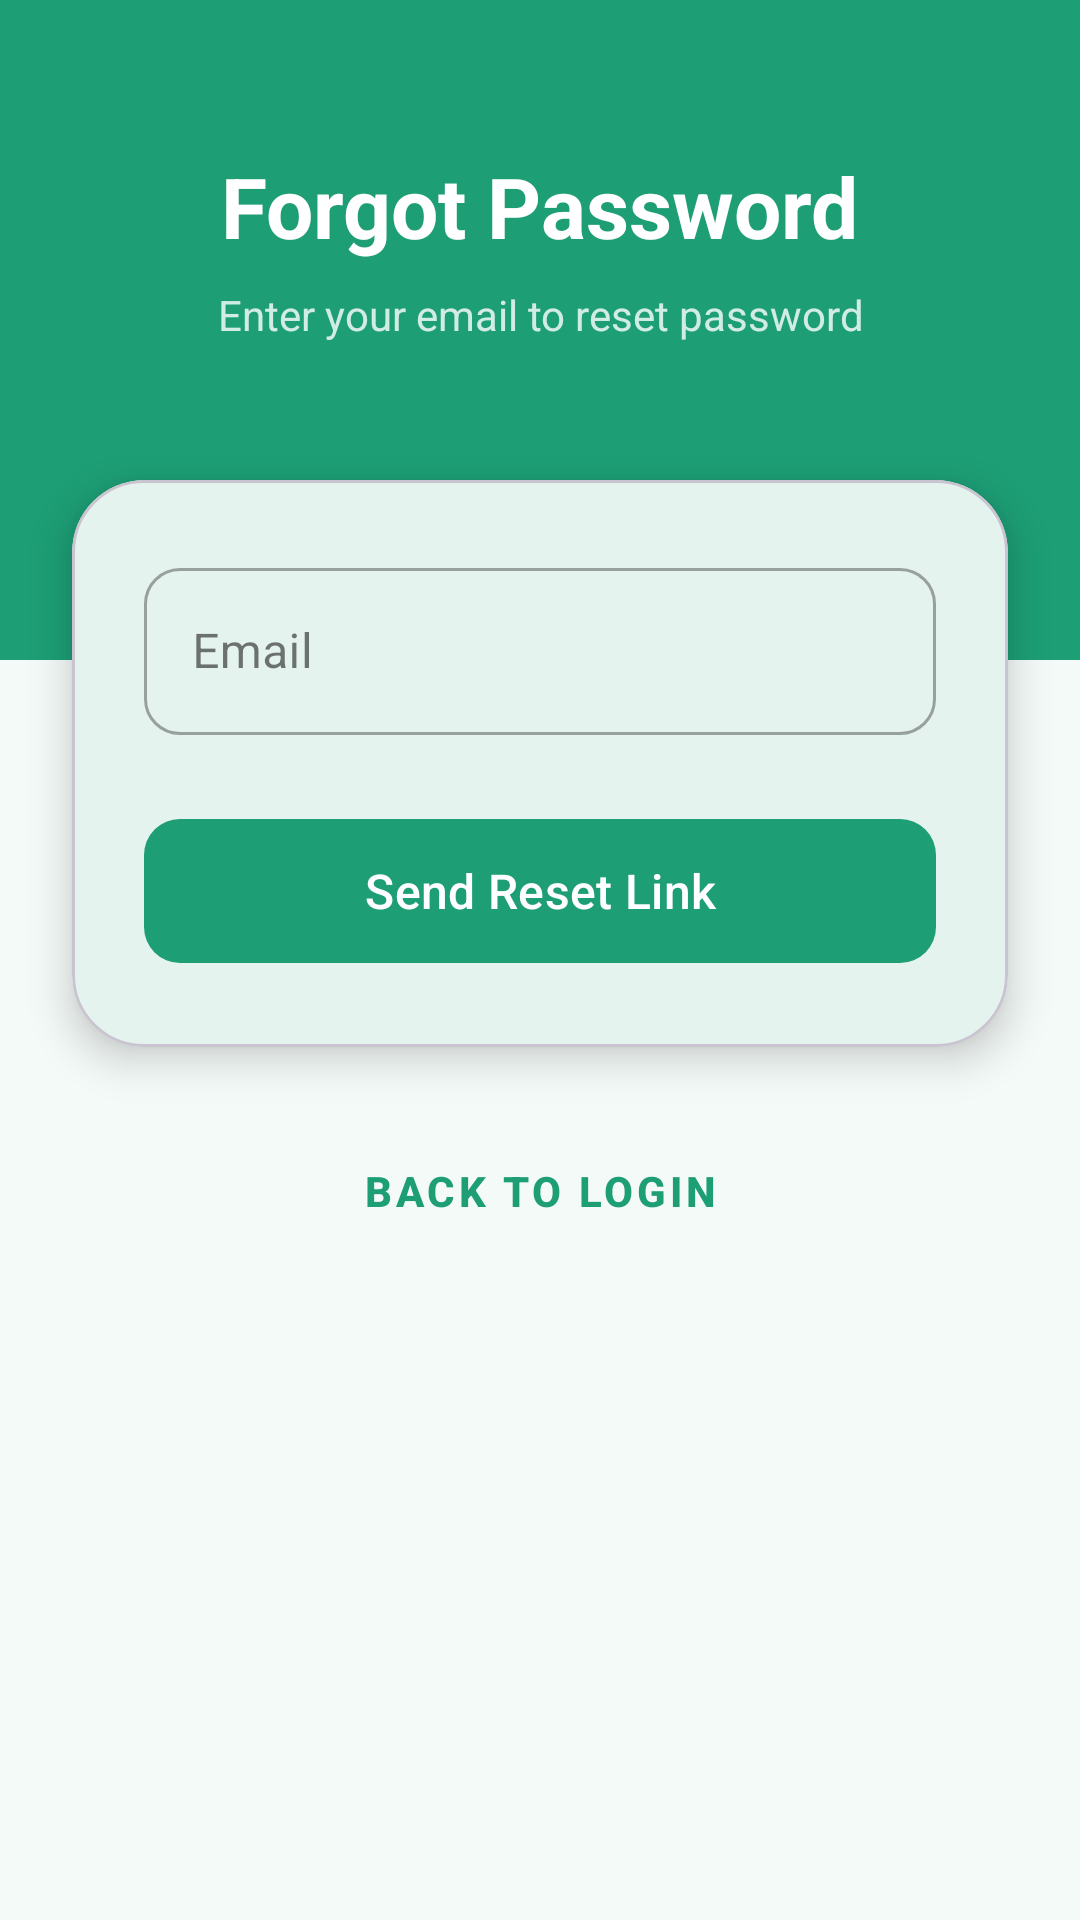

Android layout source for this screen:
<!-- AndroidManifest.xml: application theme Theme.DailyServiceApp -->
<!-- res/layout/activity_forgot_password.xml -->
<?xml version="1.0" encoding="utf-8"?>
<androidx.constraintlayout.widget.ConstraintLayout xmlns:android="http://schemas.android.com/apk/res/android"
    xmlns:app="http://schemas.android.com/apk/res-auto"
    xmlns:tools="http://schemas.android.com/tools"
    android:layout_width="match_parent"
    android:layout_height="match_parent"
    android:background="@color/bg_light"
    tools:context=".ForgotPasswordActivity">

    <View
        android:id="@+id/topHeader"
        android:layout_width="match_parent"
        android:layout_height="220dp"
        android:background="@color/teal_primary"
        app:layout_constraintTop_toTopOf="parent" />

    <TextView
        android:id="@+id/tvTitle"
        android:layout_width="wrap_content"
        android:layout_height="wrap_content"
        android:layout_marginTop="50dp"
        android:text="@string/forgot_title"
        android:textColor="@color/white"
        android:textSize="28sp"
        android:textStyle="bold"
        app:layout_constraintEnd_toEndOf="parent"
        app:layout_constraintStart_toStartOf="parent"
        app:layout_constraintTop_toTopOf="parent" />

    <TextView
        android:id="@+id/tvSubtitle"
        android:layout_width="0dp"
        android:layout_height="wrap_content"
        android:layout_marginHorizontal="40dp"
        android:layout_marginTop="8dp"
        android:gravity="center"
        android:text="@string/forgot_subtitle"
        android:textColor="#CCFFFFFF"
        android:textSize="14sp"
        app:layout_constraintEnd_toEndOf="parent"
        app:layout_constraintStart_toStartOf="parent"
        app:layout_constraintTop_toBottomOf="@id/tvTitle" />

    <com.google.android.material.card.MaterialCardView
        android:id="@+id/resetCard"
        android:layout_width="match_parent"
        android:layout_height="wrap_content"
        android:layout_marginHorizontal="24dp"
        android:layout_marginTop="160dp"
        app:cardCornerRadius="24dp"
        app:cardElevation="8dp"
        app:layout_constraintTop_toTopOf="parent">

        <LinearLayout
            android:layout_width="match_parent"
            android:layout_height="wrap_content"
            android:orientation="vertical"
            android:padding="24dp">

            <com.google.android.material.progressindicator.LinearProgressIndicator
                android:id="@+id/progressBar"
                android:layout_width="match_parent"
                android:layout_height="wrap_content"
                android:layout_marginBottom="16dp"
                android:indeterminate="true"
                android:visibility="gone"
                app:indicatorColor="@color/teal_primary" />

            <com.google.android.material.textfield.TextInputLayout
                android:id="@+id/emailInputLayout"
                style="@style/Widget.MaterialComponents.TextInputLayout.OutlinedBox"
                android:layout_width="match_parent"
                android:layout_height="wrap_content"
                android:hint="@string/auth_email"
                app:boxCornerRadiusBottomEnd="12dp"
                app:boxCornerRadiusBottomStart="12dp"
                app:boxCornerRadiusTopEnd="12dp"
                app:boxCornerRadiusTopStart="12dp"
                app:startIconDrawable="@drawable/ic_email_24"
                app:startIconTint="@color/teal_primary">

                <com.google.android.material.textfield.TextInputEditText
                    android:id="@+id/emailInput"
                    android:layout_width="match_parent"
                    android:layout_height="wrap_content"
                    android:inputType="textEmailAddress" />
            </com.google.android.material.textfield.TextInputLayout>

            <com.google.android.material.button.MaterialButton
                android:id="@+id/resetPasswordButton"
                android:layout_width="match_parent"
                android:layout_height="56dp"
                android:layout_marginTop="24dp"
                android:text="@string/forgot_send_link"
                android:textAllCaps="false"
                android:textSize="16sp"
                app:cornerRadius="12dp" />

        </LinearLayout>
    </com.google.android.material.card.MaterialCardView>

    <com.google.android.material.button.MaterialButton
        android:id="@+id/backToLoginLink"
        style="@style/Widget.MaterialComponents.Button.TextButton"
        android:layout_width="wrap_content"
        android:layout_height="wrap_content"
        android:layout_marginTop="24dp"
        android:text="@string/forgot_back_login"
        android:textColor="@color/teal_primary"
        android:textStyle="bold"
        app:icon="@drawable/ic_chevron_left_24"
        app:iconTint="@color/teal_primary"
        app:layout_constraintEnd_toEndOf="parent"
        app:layout_constraintStart_toStartOf="parent"
        app:layout_constraintTop_toBottomOf="@id/resetCard" />

</androidx.constraintlayout.widget.ConstraintLayout>
<!-- resources referenced by this layout -->
<resources>
  <color name="bg_light">#F4FAF8</color>
  <color name="teal_primary">#1D9E75</color>
  <color name="white">#FFFFFF</color>
  <string name="auth_email">Email</string>
  <string name="forgot_back_login">Back to Login</string>
  <string name="forgot_send_link">Send Reset Link</string>
  <string name="forgot_subtitle">Enter your email to reset password</string>
  <string name="forgot_title">Forgot Password</string>
  <style name="Theme.DailyServiceApp" parent="Base.Theme.DailyServiceApp" />
  <style name="Base.Theme.DailyServiceApp" parent="Theme.Material3.Light.NoActionBar">
          <item name="colorPrimary">@color/teal_primary</item>
          <item name="colorOnPrimary">@color/white</item>
          <item name="colorPrimaryContainer">@color/teal_light</item>
          <item name="colorOnPrimaryContainer">@color/teal_dark</item>
          <item name="colorSecondary">@color/status_active</item>
          <item name="colorOnSecondary">@color/white</item>
          <item name="colorSecondaryContainer">@color/bg_light</item>
          <item name="android:colorBackground">@color/bg_light</item>
          <item name="colorSurface">@color/white</item>
          <item name="colorSurfaceVariant">@color/bg_light</item>
          <item name="colorOnSurface">@color/text_dark</item>
          <item name="colorOnSurfaceVariant">@color/text_grey</item>
          <item name="colorError">@color/status_due</item>
          <item name="colorOutline">@color/divider_color</item>
          <item name="android:statusBarColor">@color/teal_primary</item>
          <item name="android:windowLightStatusBar">false</item>
          <item name="android:navigationBarColor">@color/white</item>
          <item name="android:windowLightNavigationBar" tools:targetApi="27">true</item>
      </style>
  <color name="teal_light">#E8F6F2</color>
  <color name="teal_dark">#147A5B</color>
  <color name="status_active">#4CAF50</color>
  <color name="text_dark">#1A1A1A</color>
  <color name="text_grey">#757575</color>
  <color name="status_due">#F44336</color>
  <color name="divider_color">#EEEEEE</color>
</resources>
